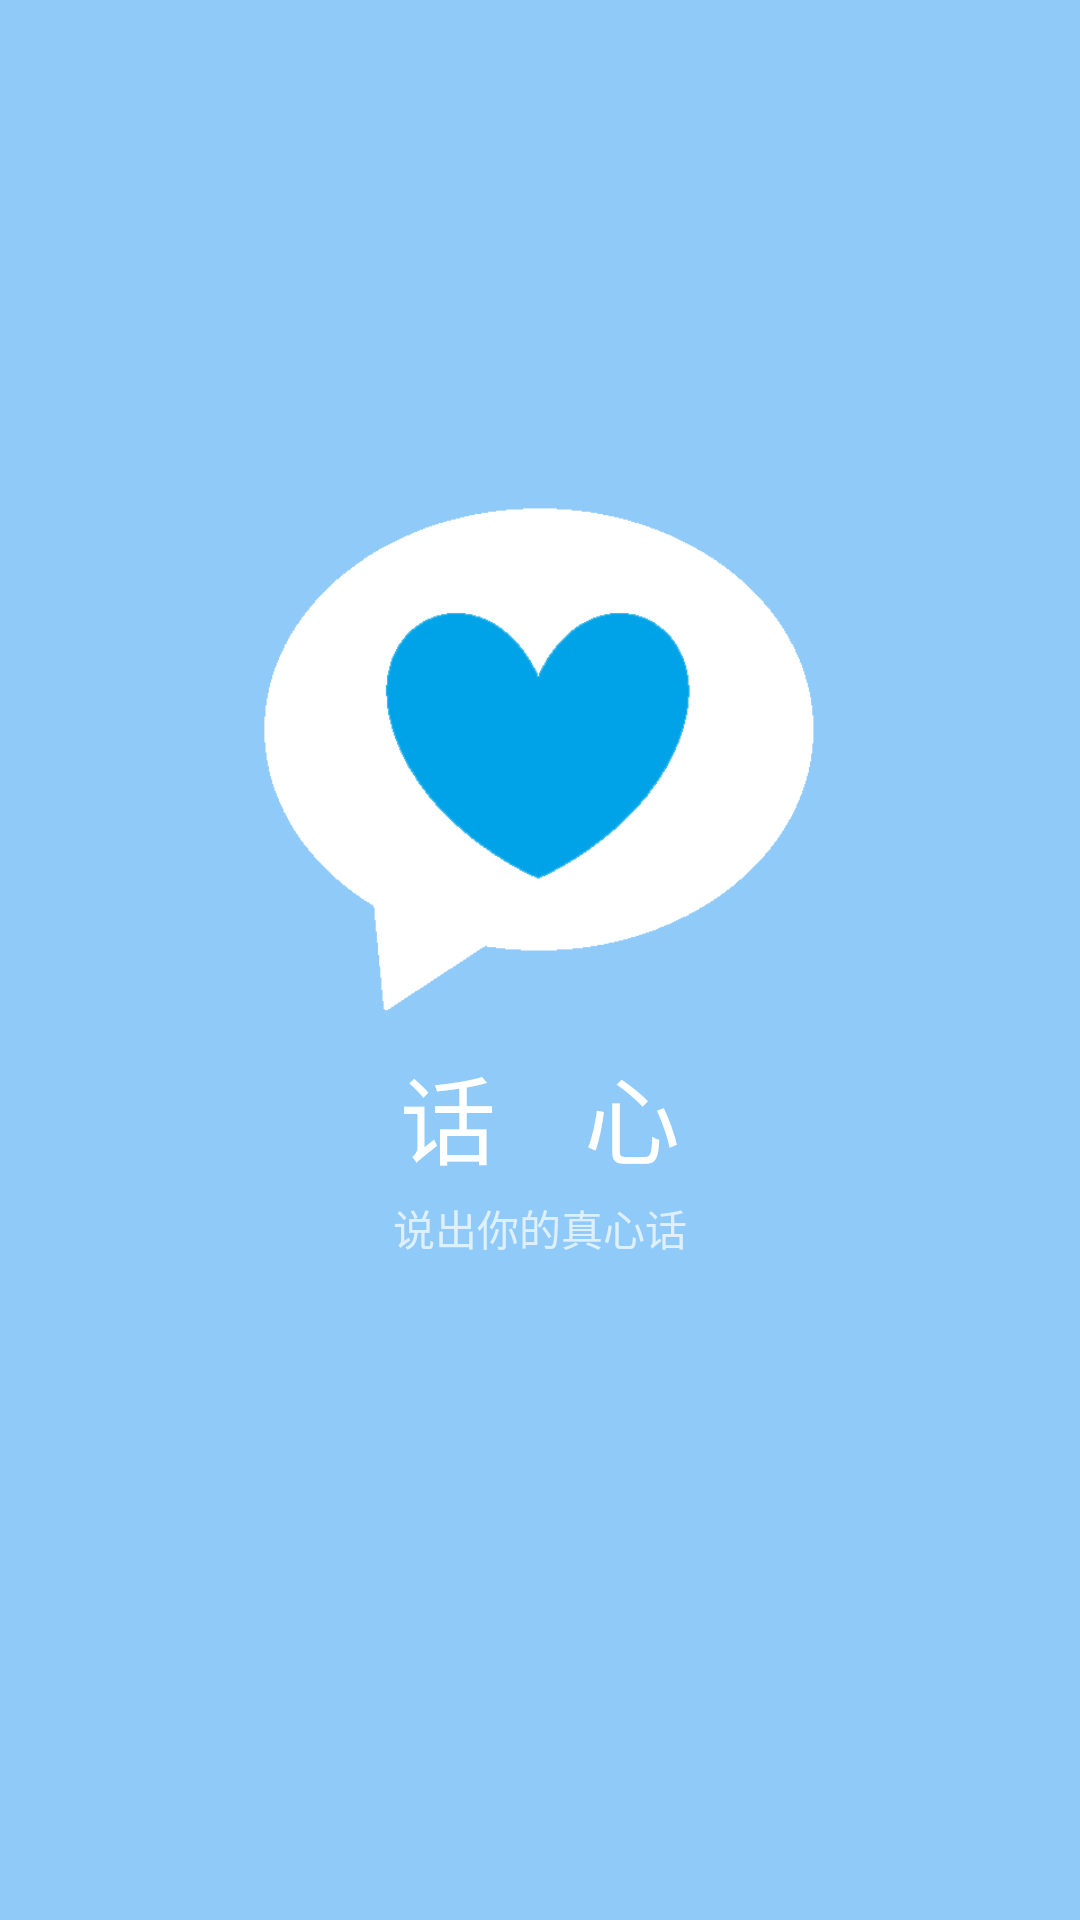

Write the Android layout XML for this screen, with the resource values it uses.
<!-- AndroidManifest.xml: activity theme AppCompatFullScreen -->
<!-- res/layout/activity_welcome.xml -->
<?xml version="1.0" encoding="utf-8"?>
<RelativeLayout xmlns:android="http://schemas.android.com/apk/res/android"
    xmlns:tools="http://schemas.android.com/tools"
    android:id="@+id/activity_welcome"
    android:layout_width="match_parent"
    android:layout_height="match_parent"
    android:background="@color/colorBackground"
    tools:context="com.ysy.talkheart.activities.WelcomeActivity">

    <LinearLayout
        android:layout_width="wrap_content"
        android:layout_height="wrap_content"
        android:orientation="vertical"
        android:layout_centerVertical="true"
        android:layout_centerHorizontal="true">

        <ImageView
            android:transitionName="@string/trans_logo"
            android:id="@+id/welcome_logo_img"
            android:layout_width="192dp"
            android:layout_height="192dp"
            android:src="@drawable/talk_heart_logo" />

        <TextView
            android:id="@+id/welcome_textView"
            android:layout_width="wrap_content"
            android:layout_height="wrap_content"
            android:layout_gravity="center"
            android:text="@string/welcome_name"
            android:textColor="@android:color/white"
            android:textSize="32sp" />

        <TextView
            android:layout_marginTop="4dp"
            android:layout_gravity="center"
            android:text="@string/welcome_little_name"
            android:layout_marginBottom="64dp"
            android:layout_width="wrap_content"
            android:layout_height="wrap_content" />

    </LinearLayout>

</RelativeLayout>
<!-- resources referenced by this layout -->
<resources>
  <color name="colorBackground">#90CAF9</color>
  <!-- drawable talk_heart_logo: png bitmap (drawable, 18686 bytes) -->
  <string name="trans_logo">Welcome To Login</string>
  <string name="welcome_little_name">说出你的真心话</string>
  <string name="welcome_name">话    心</string>
  <style name="AppCompatFullScreen" parent="Theme.AppCompat.NoActionBar">
          <item name="android:windowNoTitle">true</item>
          <item name="android:windowFullscreen">true</item>
          <item name="android:windowActionBar">false</item>
          <item name="android:windowContentOverlay">@null</item>
          <item name="android:windowIsTranslucent">true</item>
          <item name="colorPrimary">@color/colorPrimary</item>
          <item name="colorPrimaryDark">@color/colorPrimaryDark</item>
          <item name="colorAccent">@color/colorAccent</item>
      </style>
  <color name="colorPrimary">#2196F3</color>
  <color name="colorPrimaryDark">#1976D2</color>
  <color name="colorAccent">#FFEB3B</color>
</resources>
